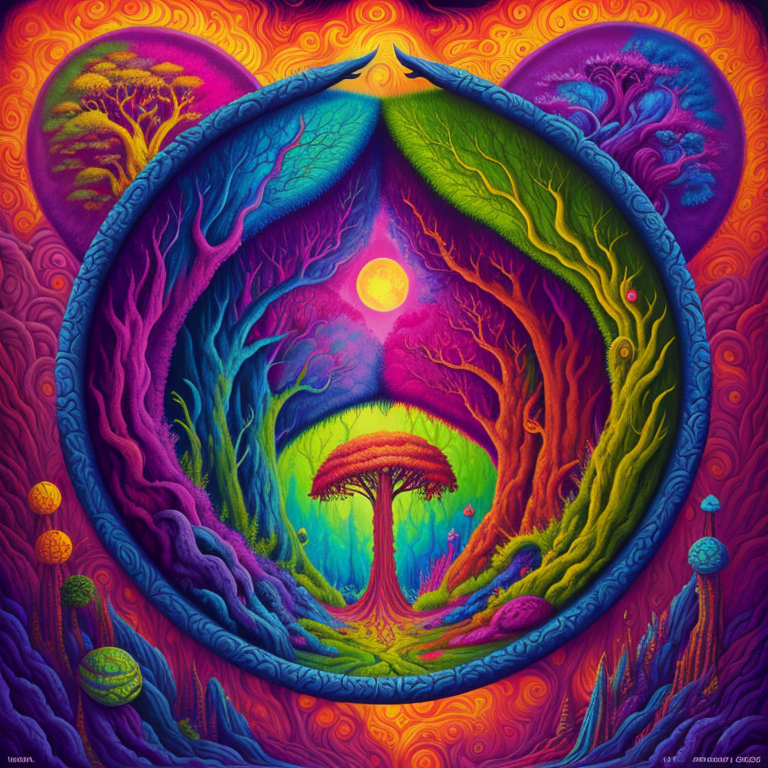
Generation parameters embedded in this image by AUTOMATIC1111 Stable Diffusion web UI or a fork of it (Forge, ...) (PNG 'parameters' text chunk):
psychedelic album art inspired by fantasy forest books, traps and trolls, zork, atari, modern remastered, 16k, ultra-detailed, 16k, maximum resolution, fantasy adventure legend, dark fantasy, lisa frank style, style-paintmagic, style-swirlmagic, Japanese, secrets, danger, treasure, adventure, earthcore
Negative prompt: bad_pictures
Steps: 150, Sampler: Euler a, CFG scale: 7, Seed: 2827808939, Size: 768x768, Model hash: 18fd1c8516, Model: JIM_EIDOMODE_jimEIDOMODE_version10
Template: psychedelic album art inspired by fantasy forest books, traps and trolls, zork, atari, modern remastered, 16k, ultra-detailed, 16k, maximum resolution, fantasy adventure legend, dark fantasy, __pop__, __rainbow__, __ethnicity__, secrets, danger, treasure, adventure, earthcore
Negative Template: __bad__